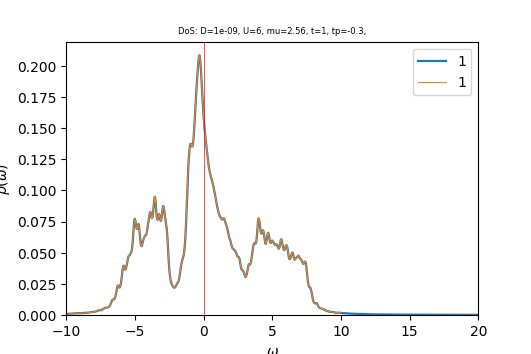

Values plotted in this chart, from the file beside it:
w	up_1	down_1	cumul_up_1	cumul_down_1	
-10	0.0008789	0.001592	0	0
-9.963	0.0008985	0.001682	3.36923e-05	6.30598e-05
-9.925	0.0009202	0.001772	6.82004e-05	0.0001295
-9.887	0.0009455	0.00185	0.0001037	0.0001989
-9.85	0.0009754	0.001891	0.0001402	0.0002698
-9.812	0.001009	0.001886	0.0001781	0.0003405
-9.775	0.001046	0.00185	0.0002173	0.0004099
-9.738	0.001086	0.001813	0.000258	0.0004779
-9.7	0.001121	0.001797	0.0003001	0.0005453
-9.662	0.001141	0.001808	0.0003428	0.0006131
-9.625	0.001146	0.001847	0.0003858	0.0006824
-9.588	0.001147	0.001911	0.0004288	0.000754
-9.55	0.001149	0.001991	0.0004719	0.0008287
-9.512	0.00116	0.002082	0.0005154	0.0009068
-9.475	0.00118	0.002183	0.0005597	0.0009886
-9.438	0.00121	0.002296	0.0006051	0.001075
-9.4	0.001246	0.002412	0.0006518	0.001165
-9.363	0.001293	0.002506	0.0007003	0.001259
-9.325	0.001355	0.002553	0.0007511	0.001355
-9.287	0.001428	0.002555	0.0008047	0.001451
-9.25	0.001497	0.002543	0.0008608	0.001546
-9.213	0.001536	0.002554	0.0009184	0.001642
-9.175	0.001533	0.002604	0.0009759	0.001739
-9.137	0.0015	0.002696	0.001032	0.001841
-9.1	0.001463	0.002821	0.001087	0.001946
-9.062	0.001438	0.002964	0.001141	0.002057
-9.025	0.001429	0.003113	0.001195	0.002174
-8.988	0.001431	0.003259	0.001248	0.002296
-8.95	0.001443	0.003389	0.001302	0.002424
-8.912	0.001468	0.003509	0.001357	0.002555
-8.875	0.001512	0.003653	0.001414	0.002692
-8.838	0.001573	0.003844	0.001473	0.002836
-8.8	0.001638	0.004074	0.001534	0.002989
-8.762	0.00169	0.004314	0.001598	0.003151
-8.725	0.001716	0.004548	0.001662	0.003321
-8.688	0.001722	0.00478	0.001727	0.003501
-8.65	0.001725	0.005004	0.001791	0.003688
-8.613	0.001735	0.005182	0.001857	0.003883
-8.575	0.00175	0.005279	0.001922	0.004081
-8.537	0.001763	0.005315	0.001988	0.00428
-8.5	0.00178	0.005368	0.002055	0.004481
-8.463	0.001813	0.005518	0.002123	0.004688
-8.425	0.001865	0.005816	0.002193	0.004906
-8.387	0.001931	0.006293	0.002265	0.005142
-8.35	0.002003	0.00696	0.00234	0.005403
-8.312	0.00208	0.007791	0.002418	0.005695
-8.275	0.002168	0.008659	0.0025	0.00602
-8.238	0.002269	0.009326	0.002585	0.00637
-8.2	0.00236	0.009599	0.002673	0.00673
-8.162	0.002413	0.00954	0.002764	0.007088
-8.125	0.002423	0.009401	0.002855	0.00744
-8.088	0.00242	0.009416	0.002945	0.007793
-8.05	0.002437	0.009716	0.003037	0.008158
-8.012	0.002488	0.01037	0.00313	0.008546
-7.975	0.002564	0.01142	0.003226	0.008974
-7.938	0.002648	0.01292	0.003326	0.009459
-7.9	0.002735	0.01492	0.003428	0.01002
-7.862	0.002839	0.0173	0.003535	0.01067
-7.825	0.002978	0.01967	0.003646	0.0114
-7.787	0.003144	0.02137	0.003764	0.01221
... 741 more rows
